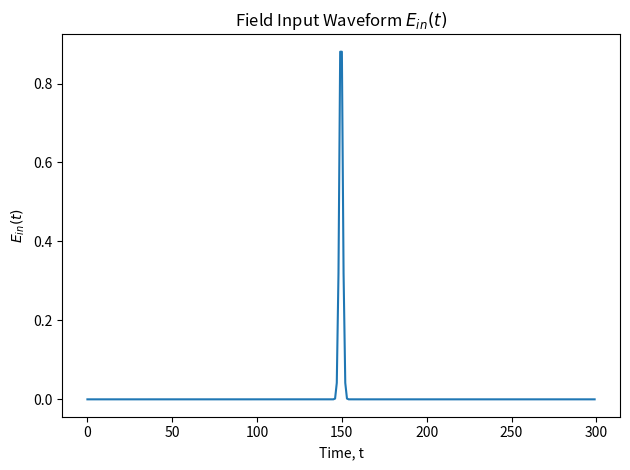

This chart was generated by the following Python code: (Note: this script raises an exception after producing the figure.)
import scipy.fftpack as fft
from matplotlib import pyplot as plt
import numpy as np

def guassian(length, total_indexes):
    center_index=total_indexes//2
    x = np.linspace(0, length - 1, length)
    mean = x[center_index * length // total_indexes]
    std_dev = length / 2
    gaussian_array = np.exp(-0.5 * ((x - mean) / std_dev) ** 2)
    gaussian_array /= np.max(gaussian_array) # normalisation condition
    return gaussian_array

# Generate scattering matrix (complex weights)
def correlated_scatterer(n,d):
    #n = no spatial inputs
    #d = no of time
    tensor_slices = []
    p = 0
    add_dispersion = guassian(n,d)
    while p < d:
        random_matrix = np.random.rand(n, n) + 1j * np.random.rand(n, n)
        scatter_matrix, _ = np.linalg.qr(random_matrix)
        for j in range(n):
            p += 1
            if p > d: break
            tensor_slices.append(scatter_matrix[j] * add_dispersion)
    tensor = np.array(tensor_slices).reshape((d, n))
    return tensor




# --- Inputs ---
n_time = 300
n_space = 200


#1 Define input waveform
input_freq = 5
t = np.linspace(-3, 3, n_time)
time_domain_waveform = np.exp(1j * input_freq * t) * np.exp(-50 * input_freq**2 * t**2)

plt.plot(time_domain_waveform)
plt.title("Field Input Waveform " + r'$E_{in} (t)$')
plt.xlabel("Time, t")
plt.ylabel(r'$E_{in} (t)$')
plt.tight_layout()

plt.savefig('Field Scattering plots correlated/Field Input Waveform.png')
#
plt.close('all') 

#Create the modulated input so the waveform enters at each spatial position
image_slm = np.ones(n_space)
modulated_input = np.outer(image_slm, time_domain_waveform)


freqs = np.fft.fftfreq(len(time_domain_waveform), d=1/n_time) 
freq_sigma = 20  # Width of Gaussian in frequency domain
f_0 = 25
gaussian_envelope = np.exp(-(freqs-f_0)**2 / (2 * freq_sigma**2))
# Add noise to the Gaussian envelope
noise = np.random.normal(0, 0.01, len(freqs))
noisy_gaussian_envelope = gaussian_envelope + noise
plt.plot(noisy_gaussian_envelope)
plt.title("Noisy guassian envelope " + r'$F(\omega)$')
plt.xlabel("Frequency, " + r'$\omega$')
plt.ylabel(r'$F(\omega)$')
plt.tight_layout()

plt.savefig('Field Scattering plots correlated/Noisy guassian envelope.png')
#
plt.close('all') 

#Multiple the input by the noisy gaussian


# Random unitary complex weights
scatter = correlated_scatterer(n_space, n_time)



E_fft = fft.fft(modulated_input)
plt.title("Frequency Input Waveform " + r'$\tilde{E_{in}} (\omega)$')
plt.xlabel("Frequencies, w")
plt.ylabel(r'$\tilde{E_{in}} (\omega)$')
plt.plot(E_fft[0])
plt.tight_layout()

plt.savefig('Field Scattering plots correlated/freq input waveform.png')
#
plt.close('all') 



# Step 2: column-wise dot product

s = np.einsum('ik,ki->i', scatter, E_fft)

plt.plot(s)
plt.title("Frequency scattered output " + r'$\tilde{E_{out}} (\omega)$')
plt.xlabel("Frequency, " + r'$\omega$')
plt.ylabel(r'$\tilde{E_{out}} (\omega)$')
plt.tight_layout()

plt.savefig('Field Scattering plots correlated/freq scattered output.png')
#
plt.close('all') 

# Step 3: IFFT
s_ifft = fft.ifft(s)
# Step 4: real part, chunk, abs, sum
real = s_ifft.real

plt.subplot(2,1,1)
plt.plot(real)
plt.title("Output Waveform - Real part of " + r'$E_{out} (t)$')
plt.xlabel("Time, t")
plt.ylabel(r'$E_{out} (t)$')



x = np.linspace(0,1,n_time)
y = np.sqrt(real **2 + 1e-20)

plt.subplot(2,1,2)
plt.plot(y)
plt.title("Absolute value of real field output " + r'$|Re(E_{out})(t)|$')
plt.xlabel("Time, t")
plt.ylabel(r'$| Re(E_{out})(t)|$')
plt.tight_layout()

plt.savefig('Field Scattering plots correlated/Abs val of field output and real part.png')
#
plt.close('all') 

# Create the plot
fig, ax = plt.subplots()
ax.plot(x, y, label='')

# Shade the area between the curve and x-axis
ax.fill_between(x, y, 0, color='lightblue', alpha=0.5)

# Add vertical lines to split into 5 chunks
n_chunks = 10
x_min, x_max = x.min(), x.max()
chunk_width = (x_max - x_min) / n_chunks

for i in range(1, n_chunks):
    ax.axvline(x_min + i * chunk_width, color='gray', linestyle='--')

# Labels and title
ax.set_xlabel('Time, t')
ax.set_ylabel('|Re(E)|')
ax.set_title('Output split into bins')
ax.legend()

plt.tight_layout()
plt.savefig('Field Scattering plots correlated/Output split into bins.png')
plt.close('all') 


bins = np.array_split(y, n_chunks) # split into bins
sum_bins = []
for bin in bins: 
    sum_bins.append(np.sum(bin))
output = np.array(sum_bins)


plt.bar(np.linspace(0,9,10),output)
plt.xlabel("Bin number")
plt.ylabel("Sum of bin")
plt.title("Sum of the output bins")
plt.tight_layout()

plt.savefig('Field Scattering plots correlated/Sum of output bins.png')
plt.close('all') 



plt.imshow(scatter.real)
plt.title("Visulisation of scattering matrix real part")
plt.xlabel("Spatial Position, x")
plt.ylabel("Frequency, w")
plt.tight_layout()
#

plt.savefig('Field Scattering plots correlated/Visualisation of scattering matrix real part.png')
plt.close('all') 

E_fft = fft.fft(modulated_input)
plt.subplot(1,2,1)
plt.imshow(E_fft.real)
E_fft = E_fft * noisy_gaussian_envelope

plt.subplot(1,2,2)
plt.imshow(E_fft.real)
plt.tight_layout()

plt.savefig('Field Scattering plots correlated/input waveform with envelope vs without.png')
plt.close('all') 





# ----- Verify that the distribution of bins for random SLM arrangements is even -----------
time_domain_waveform = np.exp(1j * input_freq * t) * np.exp(-5 * input_freq**2 * t**2)

sum_outputs = np.zeros(10)
sum_y = np.zeros(n_time)

for i in range(n_space * 100):
    slm = np.random.rand(n_space)
    modulated_input = np.outer(slm, time_domain_waveform)
    E_fft = fft.fft(modulated_input)
    E_fft = E_fft * noisy_gaussian_envelope
    s = np.einsum('ik,ki->i', scatter, E_fft)
    s_ifft = fft.ifft(s)
    real = s_ifft.real
    y = np.sqrt(real **2 + 1e-20)
    bins = np.array_split(y, n_chunks) # split into bins
    sum_bins = []
    for bin in bins: 
        sum_bins.append(np.sum(bin))
    output = np.array(sum_bins)

    sum_y += y
    sum_outputs += output   

plt.subplot(2,1,1)
plt.bar(np.linspace(1,n_time,n_time), sum_y)
plt.xlabel("Time, t")
plt.ylabel("Sum of |Re(E)|")
plt.title("Sum of 200,000 outputs with different random SLMs")


plt.subplot(2,1,2)
plt.bar(np.linspace(1,10,10), sum_outputs)
plt.xlabel("Time, t")
plt.ylabel("Sum of bins")
plt.title("Sum of bin outputs with different random SLMs")
plt.tight_layout()

plt.savefig('Field Scattering plots correlated/sum of 200000 outputs.png')
plt.close('all') 


waterfall = []
slm = np.ones(n_space)
for i in range(n_space):
    scatter = correlated_scatterer(n_space, n_time)
    modulated_input = np.outer(slm, time_domain_waveform)
    E_fft = fft.fft(modulated_input)
    E_fft = E_fft * noisy_gaussian_envelope
    s = np.einsum('ik,ki->i', scatter, E_fft)
    s_ifft = fft.ifft(s)
    real = s_ifft.real
    waterfall.append(real)


plt.subplot(2,1,1)
plt.imshow(modulated_input.real)
plt.xlabel("Time, t")
plt.ylabel("Spatial position")
plt.title("Input waveform heatmap for sharp pulse")
plt.subplot(2,1,2)
plt.imshow(np.array(waterfall).reshape((n_space,n_time)))
plt.xlabel("Time, t")
plt.ylabel("Spatial position")
plt.title("Scattered output heatmap for sharp pulse")
plt.tight_layout()
('Field Scattering plots correlated/sharp pulse scattered heatmap.png')
#
plt.close('all') 




time_domain_waveform = np.exp(1j * input_freq * t) * np.exp(-0.05 * input_freq**2 * t**2)

waterfall = []

slm = np.ones(n_space)
for i in range(n_space):
    scatter = correlated_scatterer(n_space, n_time)
    modulated_input = np.outer(slm, time_domain_waveform)
    E_fft = fft.fft(modulated_input)
    E_fft = E_fft * noisy_gaussian_envelope
    s = np.einsum('ik,ki->i', scatter, E_fft)
    s_ifft = fft.ifft(s)
    real = s_ifft.real
    waterfall.append(real)

plt.subplot(2,1,1)
plt.imshow(modulated_input.real)
plt.xlabel("Time, t")
plt.ylabel("Spatial position")
plt.title("Input waveform heatmap for broad pulse")
plt.subplot(2,1,2)
plt.imshow(np.array(waterfall).reshape((n_space,n_time)))
plt.xlabel("Time, t")
plt.ylabel("Spatial position")
plt.title("Scattered output heatmap for broad pulse")
plt.tight_layout()

plt.savefig('Field Scattering plots correlated/board pulse scattered heatmap.png')
plt.close('all') 



#test a SLM of zeros gives no output

time_domain_waveform = np.exp(1j * input_freq * t) * np.exp(-500 * input_freq**2 * t**2)
slm = np.zeros(n_space)
modulated_input = np.outer(slm, time_domain_waveform)
E_fft = fft.fft(modulated_input)
E_fft = E_fft * noisy_gaussian_envelope
s = np.einsum('ik,ki->i', scatter, E_fft)
s_ifft = fft.ifft(s)
real = s_ifft.real
plt.plot(real)
plt.xlabel("Time, t")
plt.ylabel("Re(E)")
plt.title("E field output for SLM of all zeros - No input")
plt.tight_layout()

plt.savefig('Field Scattering plots correlated/SLM all zeros.png')
plt.close('all') 


